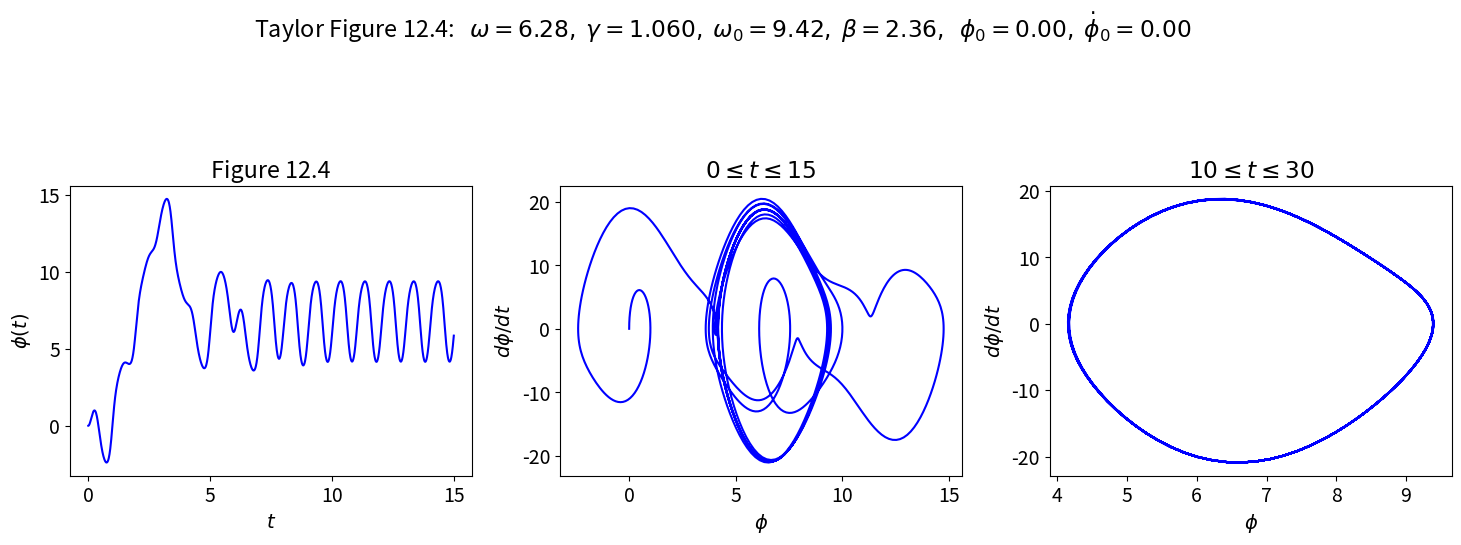

This figure's Python source: (Note: this script raises an exception after producing the figure.)
#!/usr/bin/env python
# coding: utf-8

# # Multiple pendulum plots. Section 12.4: Approach to Chaos
# 
# Use Pendulum class to generate basic pendulum plots.  Applied here to figures from Taylor Section 12.4.
# 
# * Last revised 23-Jan-2019 by Dick Furnstahl ([email redacted]).

# In[25]:


get_ipython().run_line_magic('matplotlib', 'inline')


# In[26]:


import numpy as np
from scipy.integrate import odeint

import matplotlib.pyplot as plt


# ## Pendulum class and utility functions

# In[27]:


class Pendulum():
    """
    Pendulum class implements the parameters and differential equation for 
     a pendulum using the notation from Taylor.
     
    Parameters
    ----------
    omega_0 : float
        natural frequency of the pendulum (\sqrt{g/l} where l is the 
        pendulum length) 
    beta : float
        coefficient of friction 
    gamma_ext : float
        amplitude of external force is gamma * omega_0**2 
    omega_ext : float
        frequency of external force 
    phi_ext : float
        phase angle for external force 

    Methods
    -------
    dy_dt(y, t)
        Returns the right side of the differential equation in vector y, 
        given time t and the corresponding value of y.
    driving_force(t) 
        Returns the value of the external driving force at time t.
    """
    def __init__(self, omega_0=1., beta=0.2,
                 gamma_ext=0.2, omega_ext=0.689, phi_ext=0.
                ):
        self.omega_0 = omega_0
        self.beta = beta
        self.gamma_ext = gamma_ext
        self.omega_ext = omega_ext
        self.phi_ext = phi_ext
    
    def dy_dt(self, y, t):
        """
        This function returns the right-hand side of the diffeq: 
        [dphi/dt d^2phi/dt^2]
        
        Parameters
        ----------
        y : float
            A 2-component vector with y[0] = phi(t) and y[1] = dphi/dt
        t : float
            time 
            
        Returns
        -------
        
        """
        F_ext = self.driving_force(t)
        return [y[1], -self.omega_0**2 * np.sin(y[0]) - 2.*self.beta * y[1]                        + F_ext]
    
    def driving_force(self, t):
        """
        This function returns the value of the driving force at time t.
        """
        return self.gamma_ext * self.omega_0**2                               * np.cos(self.omega_ext*t + self.phi_ext)  
    
    def solve_ode(self, phi_0, phi_dot_0, abserr=1.0e-8, relerr=1.0e-6):
        """
        Solve the ODE given initial conditions.
        For now use odeint, but we have the option to switch.
        Specify smaller abserr and relerr to get more precision.
        """
        y = [phi_0, phi_dot_0]  
        phi, phi_dot = odeint(self.dy_dt, y, t_pts, 
                              atol=abserr, rtol=relerr).T
        return phi, phi_dot


# In[28]:


def plot_y_vs_x(x, y, axis_labels=None, label=None, title=None, 
                color=None, linestyle=None, semilogy=False, loglog=False,
                ax=None):
    """
    Generic plotting function: return a figure axis with a plot of y vs. x,
    with line color and style, title, axis labels, and line label
    """
    if ax is None:        # if the axis object doesn't exist, make one
        ax = plt.gca()

    if (semilogy):
        line, = ax.semilogy(x, y, label=label, 
                            color=color, linestyle=linestyle)
    elif (loglog):
        line, = ax.loglog(x, y, label=label, 
                          color=color, linestyle=linestyle)
    else:
        line, = ax.plot(x, y, label=label, 
                    color=color, linestyle=linestyle)

    if label is not None:    # if a label if passed, show the legend
        ax.legend()
    if title is not None:    # set a title if one if passed
        ax.set_title(title)
    if axis_labels is not None:  # set x-axis and y-axis labels if passed  
        ax.set_xlabel(axis_labels[0])
        ax.set_ylabel(axis_labels[1])

    return ax, line


# In[29]:


def start_stop_indices(t_pts, plot_start, plot_stop):
    """Given an array (e.g., of times) and desired starting and stop values,
        return the array indices that are closest to those values.
    """
    start_index = (np.fabs(t_pts-plot_start)).argmin()  # index in t_pts array 
    stop_index = (np.fabs(t_pts-plot_stop)).argmin()  # index in t_pts array 
    return start_index, stop_index


# ## Make plots for Taylor Figure 12.4
# 
# We'll set it up with the specified parameters.

# In[30]:


# Labels for individual plot axes
phi_vs_time_labels = (r'$t$', r'$\phi(t)$')
phi_dot_vs_time_labels = (r'$t$', r'$d\phi/dt(t)$')
state_space_labels = (r'$\phi$', r'$d\phi/dt$')

# Common plotting time (generate the full time then use slices)
t_start = 0.
t_end = 100.
delta_t = 0.01

t_pts = np.arange(t_start, t_end+delta_t, delta_t)  

# Common pendulum parameters
gamma_ext = 1.06
omega_ext = 2.*np.pi
phi_ext = 0.

omega_0 = 1.5*omega_ext
beta = omega_0/4.

# Instantiate a pendulum 
p1 = Pendulum(omega_0=omega_0, beta=beta, 
              gamma_ext=gamma_ext, omega_ext=omega_ext, phi_ext=phi_ext)

# calculate the driving force for t_pts
driving = p1.driving_force(t_pts)


# In[31]:


# initial conditions specified
phi_0 = 0.
phi_dot_0 = 0.0
phi, phi_dot = p1.solve_ode(phi_0, phi_dot_0)

# Change the common font size
font_size = 14
plt.rcParams.update({'font.size': font_size})

# start the plot!
fig = plt.figure(figsize=(15,5))
overall_title = 'Taylor Figure 12.4:  ' +                 rf' $\omega = {omega_ext:.2f},$' +                 rf' $\gamma = {gamma_ext:.3f},$' +                 rf' $\omega_0 = {omega_0:.2f},$' +                 rf' $\beta = {beta:.2f},$' +                 rf'  $\phi_0 = {phi_0:.2f},$' +                 rf' $\dot\phi_0 = {phi_dot_0:.2f}$' +                 '\n'     # \n means a new line (adds some space here)
fig.suptitle(overall_title, va='baseline')
    
# first plot: plot from t=0 to t=15   
ax_a = fig.add_subplot(1,3,1)                  

start, stop = start_stop_indices(t_pts, 0., 15.)    
plot_y_vs_x(t_pts[start : stop], phi[start : stop], 
            axis_labels=phi_vs_time_labels, 
            color='blue',
            label=None, 
            title='Figure 12.4', 
            ax=ax_a)    
                              
# second plot: state space plot from t=0 to t=15   
ax_b = fig.add_subplot(1,3,2)                  

start, stop = start_stop_indices(t_pts, 0., 15.)    
plot_y_vs_x(phi[start : stop], phi_dot[start : stop], 
            axis_labels=state_space_labels, 
            color='blue',
            label=None, 
            title=rf'$0 \leq t \leq 15$', 
            ax=ax_b)    

# third plot: state space plot from t= to t=12   
ax_c = fig.add_subplot(1,3,3)                  

start, stop = start_stop_indices(t_pts, 10., 30.)    
plot_y_vs_x(phi[start : stop], phi_dot[start : stop], 
            axis_labels=state_space_labels, 
            color='blue',
            label=None, 
            title=rf'$10 \leq t \leq 30$', 
            ax=ax_c)    

fig.tight_layout()
fig.savefig('Figure_12.4.png', bbox_inches='tight')  # always bbox_inches='tight'


# Let's check for periodicity after the transients die out.  Print out phi(t) once every period of the external driving force.

# In[34]:


delta_index


# In[36]:


tau_ext


# In[35]:


delta_t


# In[33]:


t_pts


# In[39]:


# First pass at periodicity check
start, stop = start_stop_indices(t_pts, 50., 70.)    
tau_ext = 2.*np.pi / omega_ext
delta_index = int(tau_ext / delta_t)

print('   t     phi(t)')
for index in range(start, stop, delta_index):
    print(f'  {t_pts[index]:.1f}   {phi[index]:.4f}')


# Now trying the power spectrum in steady state, plotting only positive frequencies and cutting off any lower peaks from noise.  We multiply the frequencies by $2\pi$ to get the angular frequency.  **What do you observe?**

# In[40]:


start, stop = start_stop_indices(t_pts, 20., t_end)    
signal = phi[start:stop]
power_spectrum = np.abs(np.fft.fft(signal))**2
freqs = 2.*np.pi * np.fft.fftfreq(signal.size, delta_t)
idx = np.argsort(freqs)

fig_ps = plt.figure(figsize=(5,5))
ax_ps = fig_ps.add_subplot(1,1,1)
ax_ps.semilogy(freqs[idx], power_spectrum[idx], color='blue')
ax_ps.set_xlim(0, 30.)
ax_ps.set_ylim(1.e4, 1.e9)
ax_ps.set_xlabel('frequency (Hz)')
ax_ps.set_title('Power Spectrum for Figure 12.4')

fig_ps.tight_layout()


# ## Figure 12.5: Pick conditions and then analyze

# In[41]:


# Labels for individual plot axes
phi_vs_time_labels = (r'$t$', r'$\phi(t)$')
phi_dot_vs_time_labels = (r'$t$', r'$d\phi/dt(t)$')
state_space_labels = (r'$\phi$', r'$d\phi/dt$')

# Common plotting time (generate the full time then use slices)
t_start = 0.
t_end = 100.
delta_t = 0.01

t_pts = np.arange(t_start, t_end+delta_t, delta_t)  

# Common pendulum parameters
gamma_ext = 1.073   
omega_ext = 2.*np.pi
phi_ext = 0.  

omega_0 = 1.5*omega_ext
beta = omega_0/4.  

# Instantiate a pendulum 
p1 = Pendulum(omega_0=omega_0, beta=beta, 
              gamma_ext=gamma_ext, omega_ext=omega_ext, phi_ext=phi_ext)

# calculate the driving force for t_pts
driving = p1.driving_force(t_pts)


# In[45]:


# initial conditions specified
phi_0 = 0.
phi_dot_0 = 0.0
phi, phi_dot = p1.solve_ode(phi_0, phi_dot_0)

# Change the common font size
font_size = 14
plt.rcParams.update({'font.size': font_size})

# start the plot!
fig = plt.figure(figsize=(15,5))
overall_title = 'Taylor Figure 12.5:  ' +                 rf' $\omega = {omega_ext:.2f},$' +                 rf' $\gamma = {gamma_ext:.3f},$' +                 rf' $\omega_0 = {omega_0:.2f},$' +                 rf' $\beta = {beta:.2f},$' +                 rf'  $\phi_0 = {phi_0:.2f},$' +                 rf' $\dot\phi_0 = {phi_dot_0:.2f}$' +                 '\n'     # \n means a new line (adds some space here)
fig.suptitle(overall_title, va='baseline')
    
# first plot: plot from t=0 to t=15   
ax_a = fig.add_subplot(1,3,1)                  

start, stop = start_stop_indices(t_pts, 0., 30.)    
plot_y_vs_x(t_pts[start : stop], phi[start : stop], 
            axis_labels=phi_vs_time_labels, 
            color='blue',
            label=None, 
            title='Figure 12.5', 
            ax=ax_a)    
                              
# second plot: state space plot from t=0 to t=15   
ax_b = fig.add_subplot(1,3,2)                  

start, stop = start_stop_indices(t_pts, 0., 15.)    
plot_y_vs_x(phi[start : stop], phi_dot[start : stop], 
            axis_labels=state_space_labels, 
            color='blue',
            label=None, 
            title=rf'$0 \leq t \leq 15$', 
            ax=ax_b)    

# third plot: state space plot from t= to t=12   
ax_c = fig.add_subplot(1,3,3)                  

start, stop = start_stop_indices(t_pts, 40., 60.)    
plot_y_vs_x(phi[start : stop], phi_dot[start : stop], 
            axis_labels=state_space_labels, 
            color='blue',
            label=None, 
            title=rf'$30 \leq t \leq 50$', 
            ax=ax_c)    

fig.tight_layout()
fig.savefig('Figure_12.5.png', bbox_inches='tight')  # always bbox_inches='tight'


# In[43]:


# First pass at periodicity check
start, stop = start_stop_indices(t_pts, 50., 70.)    
tau_ext = 2.*np.pi / omega_ext
delta_index = int(tau_ext / delta_t)

print('   t     phi(t)')
for index in range(start, stop, delta_index):
    print(f'  {t_pts[index]:.1f}   {phi[index]:.4f}')


# Now trying the power spectrum in steady state, plotting only positive frequencies and cutting off any lower peaks from noise.  We multiply the frequencies by $2\pi$ to get the angular frequency.  **What do you observe?**

# In[46]:


start, stop = start_stop_indices(t_pts, 20., t_end)    
signal = phi[start:stop]
power_spectrum = np.abs(np.fft.fft(signal))**2
freqs = 2.*np.pi * np.fft.fftfreq(signal.size, delta_t)
idx = np.argsort(freqs)

fig_ps = plt.figure(figsize=(5,5))
ax_ps = fig_ps.add_subplot(1,1,1)
ax_ps.semilogy(freqs[idx], power_spectrum[idx], color='blue')
ax_ps.set_xlim(0, 30.)
ax_ps.set_ylim(1.e4, 1.e9)
ax_ps.set_xlabel('frequency (Hz)')
ax_ps.set_title('Power Spectrum for Figure 12.5')

fig_ps.tight_layout()


# ## Make plots for Taylor Figure 12.6
# 

# In[47]:


# Labels for individual plot axes
phi_vs_time_labels = (r'$t$', r'$\phi(t)$')
phi_dot_vs_time_labels = (r'$t$', r'$d\phi/dt(t)$')
state_space_labels = (r'$\phi$', r'$d\phi/dt$')

# Common plotting time (generate the full time then use slices)
t_start = 0.
t_end = 100.
delta_t = 0.01

t_pts = np.arange(t_start, t_end+delta_t, delta_t)  

# Common pendulum parameters
gamma_ext = 1.077
omega_ext = 2.*np.pi
phi_ext = 0.

omega_0 = 1.5*omega_ext
beta = omega_0/4.

# Instantiate a pendulum 
p1 = Pendulum(omega_0=omega_0, beta=beta, 
              gamma_ext=gamma_ext, omega_ext=omega_ext, phi_ext=phi_ext)

# calculate the driving force for t_pts
driving = p1.driving_force(t_pts)


# In[48]:


# initial conditions specified
phi_0 = 0.
phi_dot_0 = 0.0
phi, phi_dot = p1.solve_ode(phi_0, phi_dot_0)
phi_fig12_6 = phi

# Change the common font size
font_size = 14
plt.rcParams.update({'font.size': font_size})

# start the plot!
fig = plt.figure(figsize=(15,5))
overall_title = 'Taylor Figure 12.6:  ' +                 rf' $\omega = {omega_ext:.2f},$' +                 rf' $\gamma = {gamma_ext:.3f},$' +                 rf' $\omega_0 = {omega_0:.2f},$' +                 rf' $\beta = {beta:.2f},$' +                 rf'  $\phi_0 = {phi_0:.2f},$' +                 rf' $\dot\phi_0 = {phi_dot_0:.2f}$' +                 '\n'     # \n means a new line (adds some space here)
fig.suptitle(overall_title, va='baseline')
    
# first plot: plot from t=0 to t=10   
ax_a = fig.add_subplot(1,3,1)                  

start, stop = start_stop_indices(t_pts, 0., 40.)    
plot_y_vs_x(t_pts[start : stop], phi[start : stop], 
            axis_labels=phi_vs_time_labels, 
            color='blue',
            label=None, 
            title='(a)', 
            ax=ax_a)    
                              
# second plot: state space plot from t=0 to t=10   
ax_b = fig.add_subplot(1,3,2)                  

start, stop = start_stop_indices(t_pts, 0., 15.)    
plot_y_vs_x(phi[start : stop], phi_dot[start : stop], 
            axis_labels=state_space_labels, 
            color='blue',
            label=None, 
            title=rf'$0 \leq t \leq 10$', 
            ax=ax_b)    

# third plot: state space plot from t=5 to t=12   
ax_c = fig.add_subplot(1,3,3)                  

start, stop = start_stop_indices(t_pts, 20, 100.)    
plot_y_vs_x(phi[start : stop], phi_dot[start : stop], 
            axis_labels=state_space_labels, 
            color='blue',
            label=None, 
            title=rf'$5 \leq t \leq 12$', 
            ax=ax_c)    

fig.tight_layout()
fig.savefig('Figure_12.6.png', bbox_inches='tight')  # always bbox_inches='tight'


# In[49]:


# First pass at periodicity check
start, stop = start_stop_indices(t_pts, 50., 70.)    
tau_ext = 2.*np.pi / omega_ext
delta_index = int(tau_ext / delta_t)

print('   t     phi(t)')
for index in range(start, stop, delta_index):
    print(f'  {t_pts[index]:.1f}   {phi[index]:.4f}')


# Now trying the power spectrum in steady state, plotting only positive frequencies and cutting off any lower peaks from noise.  We multiply the frequencies by $2\pi$ to get the angular frequency.  **What do you observe?**

# In[50]:


start, stop = start_stop_indices(t_pts, 20., t_end)    
signal = phi[start:stop]
power_spectrum = np.abs(np.fft.fft(signal))**2
freqs = 2.*np.pi * np.fft.fftfreq(signal.size, delta_t)
idx = np.argsort(freqs)

fig_ps = plt.figure(figsize=(5,5))
ax_ps = fig_ps.add_subplot(1,1,1)
ax_ps.semilogy(freqs[idx], power_spectrum[idx], color='blue')
ax_ps.set_xlim(0, 30.)
ax_ps.set_ylim(1.e3, 1.e9)
ax_ps.set_xlabel('frequency (Hz)')
ax_ps.set_title('Power Spectrum for Figure 12.6')

fig_ps.tight_layout()


# In[ ]:





# ## Make plots for Taylor Figure 12.7
# 

# In[51]:


# Labels for individual plot axes
phi_vs_time_labels = (r'$t$', r'$\phi(t)$')
phi_dot_vs_time_labels = (r'$t$', r'$d\phi/dt(t)$')
state_space_labels = (r'$\phi$', r'$d\phi/dt$')

# Common plotting time (generate the full time then use slices)
t_start = 0.
t_end = 500.
delta_t = 0.01

t_pts = np.arange(t_start, t_end+delta_t, delta_t)  

# Common pendulum parameters
gamma_ext = 1.077
omega_ext = 2.*np.pi
phi_ext = 0.

omega_0 = 1.5*omega_ext
beta = omega_0/4.

# Instantiate a pendulum 
p1 = Pendulum(omega_0=omega_0, beta=beta, 
              gamma_ext=gamma_ext, omega_ext=omega_ext, phi_ext=phi_ext)

# calculate the driving force for t_pts
driving = p1.driving_force(t_pts)


# In[52]:


# initial conditions specified
phi_0 = -np.pi/2.
phi_dot_0 = 0.0
phi, phi_dot = p1.solve_ode(phi_0, phi_dot_0)

# Change the common font size
font_size = 14
plt.rcParams.update({'font.size': font_size})

# start the plot!
fig = plt.figure(figsize=(15,5))
overall_title = 'Taylor Figure 12.7:  ' +                 rf' $\omega = {omega_ext:.2f},$' +                 rf' $\gamma = {gamma_ext:.3f},$' +                 rf' $\omega_0 = {omega_0:.2f},$' +                 rf' $\beta = {beta:.2f},$' +                 rf'  $\phi_0 = {phi_0:.2f},$' +                 rf' $\dot\phi_0 = {phi_dot_0:.2f}$' +                 '\n'     # \n means a new line (adds some space here)
fig.suptitle(overall_title, va='baseline')
    
# first plot: plot from t=0 to t=10   
ax_a = fig.add_subplot(1,3,1)                  

start, stop = start_stop_indices(t_pts, 0., 40.)    
plot_y_vs_x(t_pts[start : stop], phi[start : stop], 
            axis_labels=phi_vs_time_labels, 
            color='blue',
            label=None, 
            title='(a)', 
            ax=ax_a)    
plot_y_vs_x(t_pts[start : stop], phi_fig12_6[start : stop], 
            axis_labels=phi_vs_time_labels, 
            color='red',
            label=None, 
            ax=ax_a)    
                              
# second plot: state space plot from t=0 to t=15   
ax_b = fig.add_subplot(1,3,2)                  

start, stop = start_stop_indices(t_pts, 0., 15.)    
plot_y_vs_x(phi[start : stop], phi_dot[start : stop], 
            axis_labels=state_space_labels, 
            color='blue',
            label=None, 
            title=rf'$0 \leq t \leq 10$', 
            ax=ax_b)    

# third plot: state space plot from t=5 to t=12   
ax_c = fig.add_subplot(1,3,3)                  

start, stop = start_stop_indices(t_pts, 20, 100.)    
plot_y_vs_x(phi[start : stop], phi_dot[start : stop], 
            axis_labels=state_space_labels, 
            color='blue',
            label=None, 
            title=rf'$5 \leq t \leq 12$', 
            ax=ax_c)    

fig.tight_layout()
fig.savefig('Figure_12.7.png', bbox_inches='tight')  # always bbox_inches='tight'


# In[53]:


# First pass at periodicity check
start, stop = start_stop_indices(t_pts, 50., 70.)    
tau_ext = 2.*np.pi / omega_ext
delta_index = int(tau_ext / delta_t)

print('   t     phi(t)')
for index in range(start, stop, delta_index):
    print(f'  {t_pts[index]:.1f}   {phi[index]:.4f}')


# Now trying the power spectrum in steady state, plotting only positive frequencies and cutting off any lower peaks from noise.  We multiply the frequencies by $2\pi$ to get the angular frequency.  **What do you observe?**

# In[54]:


start, stop = start_stop_indices(t_pts, 20., t_end)    
signal = phi[start:stop]
power_spectrum = np.abs(np.fft.fft(signal))**2
freqs = 2.*np.pi * np.fft.fftfreq(signal.size, delta_t)
idx = np.argsort(freqs)

fig_ps = plt.figure(figsize=(5,5))
ax_ps = fig_ps.add_subplot(1,1,1)
ax_ps.semilogy(freqs[idx], power_spectrum[idx], color='blue')
ax_ps.set_xlim(0, 30.)
ax_ps.set_ylim(1.e3, 1.e10)
ax_ps.set_xlabel('frequency (Hz)')
ax_ps.set_title('Power Spectrum for Figure 12.7')

fig_ps.tight_layout()


# ## Make plots for Taylor Figure 12.8
# 
# Now we try to plot a period doubling cascade as in Figure 12.8.  This will mean plots of four different conditions, each with two plots.

# In[55]:


# Labels for individual plot axes
phi_vs_time_labels = (r'$t$', r'$\phi(t)$')
phi_dot_vs_time_labels = (r'$t$', r'$d\phi/dt(t)$')
state_space_labels = (r'$\phi$', r'$d\phi/dt$')

# Common plotting time (generate the full time then use slices)
t_start = 0.
t_end = 100.
delta_t = 0.01

t_pts = np.arange(t_start, t_end+delta_t, delta_t)  

# Common parameters
omega_ext = 2.*np.pi
phi_ext = 0.

omega_0 = 1.5*omega_ext
beta = omega_0/4.

# Instantiate the pendulu s
gamma_ext = 1.060
p1 = Pendulum(omega_0=omega_0, beta=beta, 
              gamma_ext=gamma_ext, omega_ext=omega_ext, phi_ext=phi_ext)

gamma_ext = 1.078
p2 = Pendulum(omega_0=omega_0, beta=beta, 
              gamma_ext=gamma_ext, omega_ext=omega_ext, phi_ext=phi_ext)

gamma_ext = 1.081
p3 = Pendulum(omega_0=omega_0, beta=beta, 
              gamma_ext=gamma_ext, omega_ext=omega_ext, phi_ext=phi_ext)

gamma_ext = 1.0826
p4 = Pendulum(omega_0=omega_0, beta=beta, 
              gamma_ext=gamma_ext, omega_ext=omega_ext, phi_ext=phi_ext)

# calculate the driving force for t_pts (all the same)
driving = p1.driving_force(t_pts)


# In[56]:


# same initial conditions specified
phi_0 = -np.pi / 2.
phi_dot_0 = 0.

# solve each of the pendulum odes
phi_1, phi_dot_1 = p1.solve_ode(phi_0, phi_dot_0)
phi_2, phi_dot_2 = p2.solve_ode(phi_0, phi_dot_0)
phi_3, phi_dot_3 = p3.solve_ode(phi_0, phi_dot_0)
phi_4, phi_dot_4 = p4.solve_ode(phi_0, phi_dot_0)

# Change the common font size
font_size = 14
plt.rcParams.update({'font.size': font_size})
box_props = dict(boxstyle='round', facecolor='wheat', alpha=0.5)

# start the plot!
fig = plt.figure(figsize=(12,10))
overall_title = 'Taylor Figure 12.8:  ' +                 rf' $\omega = {omega_ext:.2f},$' +                 rf' $\omega_0 = {omega_0:.2f},$' +                 rf' $\beta = {beta:.2f},$' +                 rf'  $\phi_0 = {phi_0:.2f},$' +                 rf' $\dot\phi_0 = {phi_dot_0:.2f}$' +                 '\n'     # \n means a new line (adds some space here)
fig.suptitle(overall_title, va='baseline')
    
# plot 1a: plot from t=0 to t=10   
ax_1a = fig.add_subplot(4,2,1)                  
start, stop = start_stop_indices(t_pts, 0., 10.)    
plot_y_vs_x(t_pts[start : stop], phi_1[start : stop], 
            axis_labels=phi_vs_time_labels, 
            color='blue',
            label=None, 
            ax=ax_1a) 
ax_1a.set_ylim(-3, 3.5)
ax_1a.axhline(y=0., color='black', alpha=0.5)
textstr = r'$\gamma = 1.060$' + '\n' + r' Period 1'
ax_1a.text(-5.8, 0., textstr, bbox=box_props)
    
# plot 1b: plot from t=28 to t=40 blown up   
ax_1b = fig.add_subplot(4,2,2)                  
start, stop = start_stop_indices(t_pts, 28., 40.)    
plot_y_vs_x(t_pts[start : stop], phi_1[start : stop], 
            axis_labels=phi_vs_time_labels, 
            color='blue',
            label=rf'$\gamma = 1.060$', 
            ax=ax_1b) 
ax_1b.set_ylim(-2.5, -1.6)
    
# plot 2a: plot from t=0 to t=10   
ax_2a = fig.add_subplot(4,2,3)                  
start, stop = start_stop_indices(t_pts, 0., 10.)    
plot_y_vs_x(t_pts[start : stop], phi_2[start : stop], 
            axis_labels=phi_vs_time_labels, 
            color='blue',
            label=None, 
            ax=ax_2a) 
ax_2a.set_ylim(-3, 3.5)
ax_2a.axhline(y=0., color='black', alpha=0.5)
textstr = r'$\gamma = 1.078$' + '\n' + r' Period 2'
ax_2a.text(-5.8, 0., textstr, bbox=box_props)
    
# plot 2b: plot from t=28 to t=40 blown up   
ax_2b = fig.add_subplot(4,2,4)                  
start, stop = start_stop_indices(t_pts, 28., 40.)    
plot_y_vs_x(t_pts[start : stop], phi_2[start : stop], 
            axis_labels=phi_vs_time_labels, 
            color='blue',
            label=rf'$\gamma = 1.078$', 
            ax=ax_2b) 
ax_2b.set_ylim(-2.5, -1.6)
    
# plot 3a: plot from t=0 to t=10   
ax_3a = fig.add_subplot(4,2,5)                  
start, stop = start_stop_indices(t_pts, 0., 10.)    
plot_y_vs_x(t_pts[start : stop], phi_3[start : stop], 
            axis_labels=phi_vs_time_labels, 
            color='blue',
            label=None, 
            ax=ax_3a) 
ax_3a.set_ylim(-3, 3.5)
ax_3a.axhline(y=0., color='black', alpha=0.5)
textstr = r'$\gamma = 1.081$' + '\n' + r' Period 4'
ax_3a.text(-5.8, 0., textstr, bbox=box_props)
    
# plot 3b: plot from t=28 to t=40 blown up   
ax_3b = fig.add_subplot(4,2,6)                  
start, stop = start_stop_indices(t_pts, 28., 40.)    
plot_y_vs_x(t_pts[start : stop], phi_3[start : stop], 
            axis_labels=phi_vs_time_labels, 
            color='blue',
            label=None, 
            ax=ax_3b) 
ax_3b.set_ylim(-2.5, -1.6)
    
# plot 4a: plot from t=0 to t=10   
ax_4a = fig.add_subplot(4,2,7)                  
start, stop = start_stop_indices(t_pts, 0., 10.)    
plot_y_vs_x(t_pts[start : stop], phi_4[start : stop], 
            axis_labels=phi_vs_time_labels, 
            color='blue',
            label=None, 
            ax=ax_4a) 
ax_4a.set_ylim(-3, 3.5)
ax_4a.axhline(y=0., color='black', alpha=0.5)
textstr = r'$\gamma = 1.0826$' + '\n' + r' Period 8'
ax_4a.text(-5.8, 0., textstr, bbox=box_props)
    
# plot 4b: plot from t=28 to t=40 blown up   
ax_4b = fig.add_subplot(4,2,8)                  
start, stop = start_stop_indices(t_pts, 28., 40.)    
plot_y_vs_x(t_pts[start : stop], phi_4[start : stop], 
            axis_labels=phi_vs_time_labels, 
            color='blue',
            label=None, 
            ax=ax_4b) 
ax_4b.set_ylim(-2.5, -1.6)

fig.tight_layout()
fig.savefig('Figure_12.8.png', bbox_inches='tight')  # always bbox_inches='tight'


# In[ ]:




